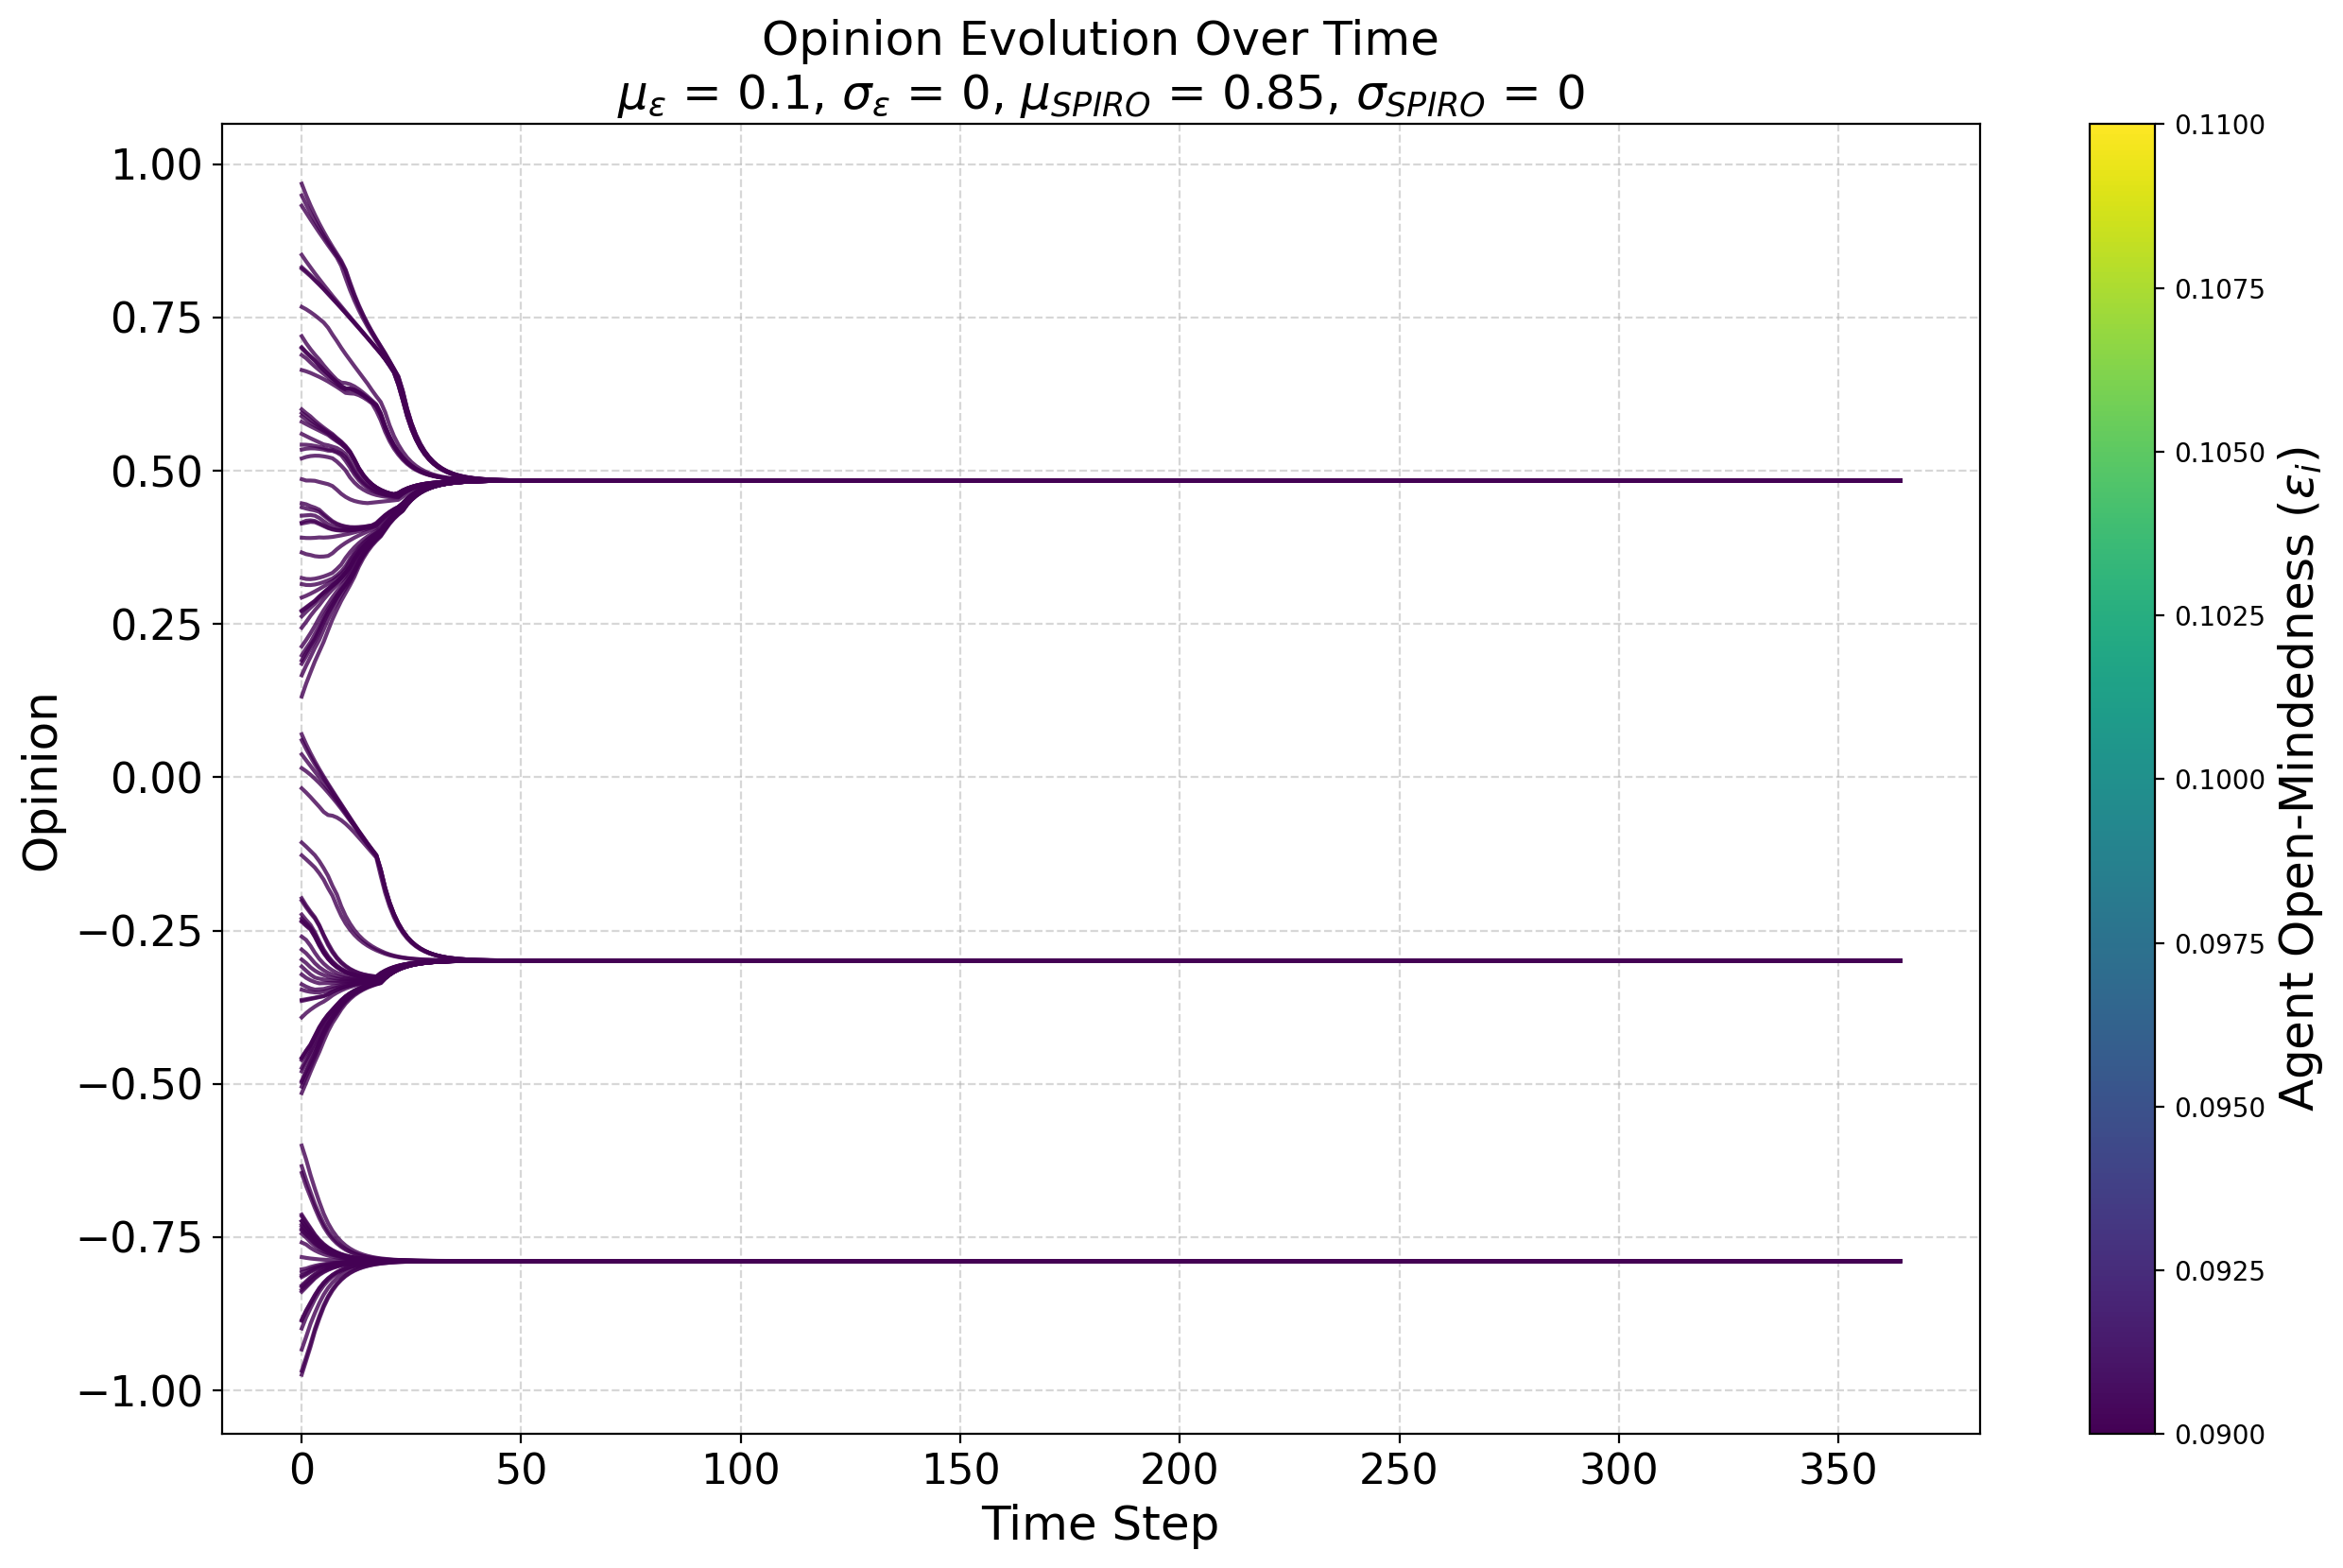

Data behind this chart, as committed beside it:
random-seed, 20
conformity-mean, 0.2
conformity-sd, 0
conformity-distribution, normal
HK-distribution, false
N, 101
boundary-mean, 0.1
boundary-sd, 0
boundary-distribution, normal
SPIRO-mean, 0.85
SPIRO-sd, 0
SPIRO-distribution, normal
Identity-Type, global
Identity-Levels, 7
Use_Identity?, true
timeStep, agentID, opinion, previousOpinion, boundary, conformity, SPIRO, groupNumber
0, 8, [-0.474], [-0.487], 0.1, 0.2, 0.85, 205
0, 1, [-0.23420000000000002], [-0.227], 0.1, 0.2, 0.85, 205
0, 80, [-0.7132], [-0.703], 0.1, 0.2, 0.85, 204
0, 47, [0.244], [0.236], 0.1, 0.2, 0.85, 206
0, 58, [-0.836], [-0.842], 0.1, 0.2, 0.85, 204
0, 55, [-0.6454], [-0.625], 0.1, 0.2, 0.85, 204
0, 28, [-0.8128], [-0.815], 0.1, 0.2, 0.85, 204
0, 26, [0.8522], [0.863], 0.1, 0.2, 0.85, 206
0, 63, [0.589], [0.593], 0.1, 0.2, 0.85, 206
0, 41, [-0.45799999999999996], [-0.469], 0.1, 0.2, 0.85, 205
0, 50, [-0.29719999999999996], [-0.294], 0.1, 0.2, 0.85, 205
0, 31, [-0.899], [-0.916], 0.1, 0.2, 0.85, 204
0, 53, [-0.8311999999999999], [-0.836], 0.1, 0.2, 0.85, 204
0, 71, [-0.7588], [-0.755], 0.1, 0.2, 0.85, 204
0, 15, [-0.8026000000000001], [-0.804], 0.1, 0.2, 0.85, 204
0, 24, [0.5601999999999999], [0.564], 0.1, 0.2, 0.85, 206
0, 88, [-0.495], [-0.509], 0.1, 0.2, 0.85, 205
0, 40, [-0.7366], [-0.729], 0.1, 0.2, 0.85, 204
0, 2, [0.0374], [0.047], 0.1, 0.2, 0.85, 205
0, 36, [-0.4572], [-0.468], 0.1, 0.2, 0.85, 205
0, 67, [-0.4974], [-0.512], 0.1, 0.2, 0.85, 205
0, 81, [-0.8288], [-0.833], 0.1, 0.2, 0.85, 204
0, 45, [-0.3916], [-0.396], 0.1, 0.2, 0.85, 205
0, 21, [-0.8074], [-0.81], 0.1, 0.2, 0.85, 204
0, 4, [0.1664], [0.151], 0.1, 0.2, 0.85, 206
0, 32, [-0.968], [-0.991], 0.1, 0.2, 0.85, 204
0, 95, [0.3668], [0.369], 0.1, 0.2, 0.85, 206
0, 5, [-0.2012], [-0.191], 0.1, 0.2, 0.85, 205
0, 7, [0.9491999999999999], [0.965], 0.1, 0.2, 0.85, 206
0, 27, [0.391], [0.39], 0.1, 0.2, 0.85, 206
0, 75, [-0.3216], [-0.318], 0.1, 0.2, 0.85, 205
0, 6, [0.0702], [0.083], 0.1, 0.2, 0.85, 205
0, 74, [0.2722], [0.267], 0.1, 0.2, 0.85, 206
0, 35, [0.1908], [0.179], 0.1, 0.2, 0.85, 206
0, 14, [-0.5046], [-0.519], 0.1, 0.2, 0.85, 205
0, 30, [-0.4612], [-0.473], 0.1, 0.2, 0.85, 205
0, 19, [0.015], [0.019], 0.1, 0.2, 0.85, 205
0, 16, [0.414], [0.41], 0.1, 0.2, 0.85, 206
0, 23, [-0.12739999999999999], [-0.118], 0.1, 0.2, 0.85, 205
0, 57, [0.4864], [0.489], 0.1, 0.2, 0.85, 206
0, 51, [0.21359999999999998], [0.205], 0.1, 0.2, 0.85, 206
0, 97, [-0.724], [-0.715], 0.1, 0.2, 0.85, 204
0, 64, [0.2626], [0.255], 0.1, 0.2, 0.85, 206
0, 13, [0.6002], [0.607], 0.1, 0.2, 0.85, 206
0, 10, [0.1988], [0.189], 0.1, 0.2, 0.85, 206
... 36,820 more rows
